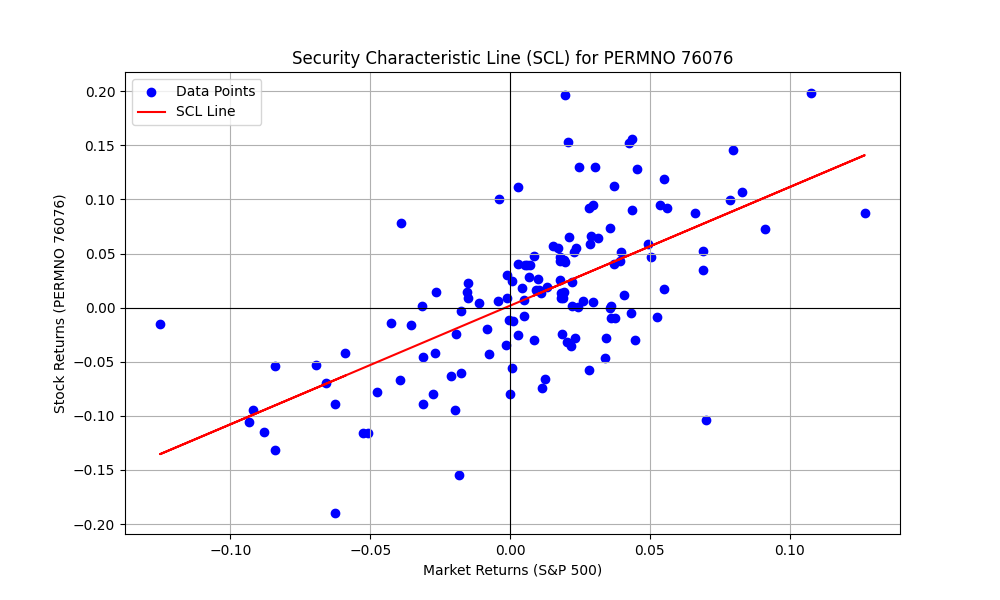

The table this chart was drawn from, first rows:
PERMNO, date, COMNAM, RET, sprtrn
76076, 2011-12-30, CISCO SYSTEMS INC, -0.03004, 0.008533
76076, 2012-01-31, CISCO SYSTEMS INC, 0.08988, 0.04358
76076, 2012-02-29, CISCO SYSTEMS INC, 0.01196, 0.04059
76076, 2012-03-30, CISCO SYSTEMS INC, 0.06388, 0.03133
76076, 2012-04-30, CISCO SYSTEMS INC, -0.04326, -0.007497
76076, 2012-05-31, CISCO SYSTEMS INC, -0.1898, -0.06265
76076, 2012-06-29, CISCO SYSTEMS INC, 0.05144, 0.03955
76076, 2012-07-31, CISCO SYSTEMS INC, -0.06639, 0.0126
76076, 2012-08-31, CISCO SYSTEMS INC, 0.1962, 0.01976
76076, 2012-09-28, CISCO SYSTEMS INC, 0.000786, 0.02424
76076, 2012-10-31, CISCO SYSTEMS INC, -0.09479, -0.01979
76076, 2012-11-30, CISCO SYSTEMS INC, 0.1111, 0.002847
76076, 2012-12-31, CISCO SYSTEMS INC, 0.0391, 0.007068
76076, 2013-01-31, CISCO SYSTEMS INC, 0.04685, 0.05043
76076, 2013-02-28, CISCO SYSTEMS INC, 0.01385, 0.01106
76076, 2013-03-28, CISCO SYSTEMS INC, 0.001918, 0.03599
76076, 2013-04-30, CISCO SYSTEMS INC, 0.009332, 0.01809
76076, 2013-05-31, CISCO SYSTEMS INC, 0.1527, 0.02076
76076, 2013-06-28, CISCO SYSTEMS INC, 0.009123, -0.015
76076, 2013-07-31, CISCO SYSTEMS INC, 0.05856, 0.04946
76076, 2013-08-30, CISCO SYSTEMS INC, -0.0891, -0.0313
76076, 2013-09-30, CISCO SYSTEMS INC, 0.005191, 0.02975
76076, 2013-10-31, CISCO SYSTEMS INC, -0.02992, 0.0446
76076, 2013-11-29, CISCO SYSTEMS INC, -0.05807, 0.02805
76076, 2013-12-31, CISCO SYSTEMS INC, 0.05553, 0.02356
76076, 2014-01-31, CISCO SYSTEMS INC, -0.0156, -0.03558
76076, 2014-02-28, CISCO SYSTEMS INC, -0.005021, 0.04312
76076, 2014-03-31, CISCO SYSTEMS INC, 0.02821, 0.006932
76076, 2014-04-30, CISCO SYSTEMS INC, 0.03948, 0.006201
76076, 2014-05-30, CISCO SYSTEMS INC, 0.06534, 0.02103
76076, 2014-06-30, CISCO SYSTEMS INC, 0.009342, 0.01906
76076, 2014-07-31, CISCO SYSTEMS INC, 0.02294, -0.01508
76076, 2014-08-29, CISCO SYSTEMS INC, -0.009512, 0.03766
76076, 2014-09-30, CISCO SYSTEMS INC, 0.01481, -0.01551
76076, 2014-10-31, CISCO SYSTEMS INC, -0.02781, 0.0232
76076, 2014-11-28, CISCO SYSTEMS INC, 0.1295, 0.02453
76076, 2014-12-31, CISCO SYSTEMS INC, 0.006331, -0.004189
76076, 2015-01-30, CISCO SYSTEMS INC, -0.0453, -0.03104
76076, 2015-02-27, CISCO SYSTEMS INC, 0.1193, 0.05489
76076, 2015-03-31, CISCO SYSTEMS INC, -0.06015, -0.0174
76076, 2015-04-30, CISCO SYSTEMS INC, 0.04741, 0.008521
76076, 2015-05-29, CISCO SYSTEMS INC, 0.01665, 0.01049
76076, 2015-06-30, CISCO SYSTEMS INC, -0.06312, -0.02101
76076, 2015-07-31, CISCO SYSTEMS INC, 0.04261, 0.01974
76076, 2015-08-31, CISCO SYSTEMS INC, -0.08937, -0.06258
76076, 2015-09-30, CISCO SYSTEMS INC, 0.0143, -0.02644
76076, 2015-10-30, CISCO SYSTEMS INC, 0.107, 0.08298
76076, 2015-11-30, CISCO SYSTEMS INC, -0.05546, 0.000505
76076, 2015-12-31, CISCO SYSTEMS INC, -0.003486, -0.01753
76076, 2016-01-29, CISCO SYSTEMS INC, -0.1162, -0.05074
76076, 2016-02-29, CISCO SYSTEMS INC, 0.1005, -0.004128
76076, 2016-03-31, CISCO SYSTEMS INC, 0.08747, 0.06599
76076, 2016-04-29, CISCO SYSTEMS INC, -0.02529, 0.002699
76076, 2016-05-31, CISCO SYSTEMS INC, 0.05675, 0.01533
76076, 2016-06-30, CISCO SYSTEMS INC, -0.01239, 0.000906
76076, 2016-07-29, CISCO SYSTEMS INC, 0.0732, 0.03561
76076, 2016-08-31, CISCO SYSTEMS INC, 0.02981, -0.001219
76076, 2016-09-30, CISCO SYSTEMS INC, 0.008906, -0.001234
76076, 2016-10-31, CISCO SYSTEMS INC, -0.02459, -0.01943
76076, 2016-11-30, CISCO SYSTEMS INC, -0.02803, 0.03417
... 73 more rows
